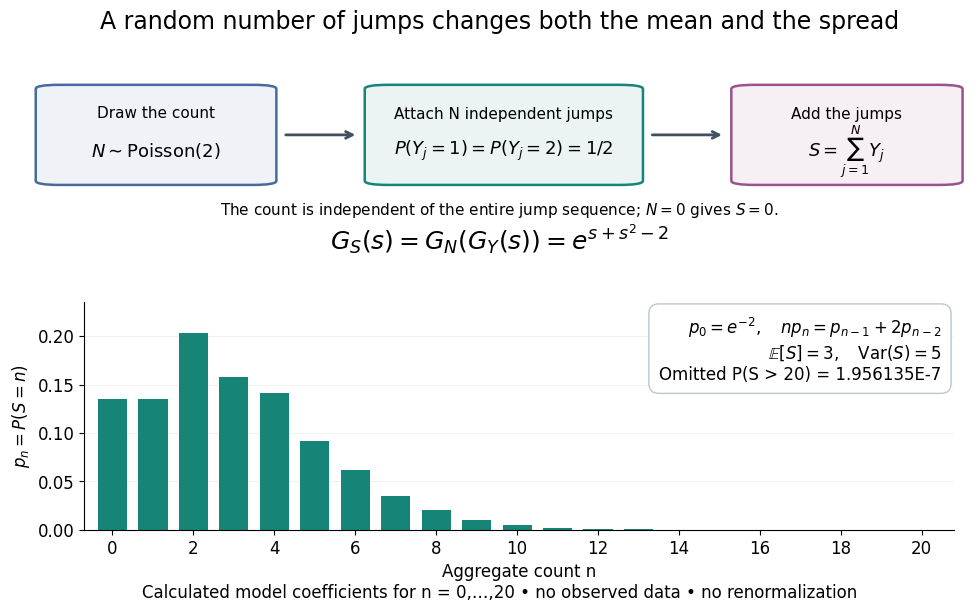

Here is the Python script that generated this plot: (Note: this script raises an exception after producing the figure.)
"""Compound count coefficients, not observations; Python 3.14 / matplotlib 3.10.7.

Run from _media; writes the matching PNG to the current directory.
"""
from decimal import Decimal, localcontext
from math import factorial
from pathlib import Path

import matplotlib.pyplot as plt
from matplotlib.patches import FancyBboxPatch


def model_coefficients(limit=20):
    with localcontext() as ctx:
        ctx.prec = 60
        p = [Decimal(-2).exp()]
        for n in range(1, limit+1):
            p.append((p[n-1] + (2*p[n-2] if n > 1 else 0))/n)
        for n, value in enumerate(p):
            exact = p[0]*sum((Decimal(1)/Decimal(factorial(n-2*b)*factorial(b))
                              for b in range(n//2+1)), Decimal())
            assert abs(value-exact) < Decimal('1e-58')
        tail = Decimal(1) - sum(p)
        return p, tail


def main():
    p, tail = model_coefficients()
    plt.rcParams.update({'font.size': 12, 'font.family': 'DejaVu Sans'})
    fig = plt.figure(figsize=(10, 6.5), dpi=120, facecolor='white')
    fig.suptitle('A random number of jumps changes both the mean and the spread',
                 fontsize=17, y=.97)
    flow = fig.add_axes([.03, .64, .94, .25])
    flow.set(xlim=(0, 1), ylim=(0, 1))
    flow.axis('off')
    boxes = [(.015, .25, .24, '#466b9c', 'Draw the count', r'$N\sim\mathrm{Poisson}(2)$'),
             (.365, .25, .28, '#168477', 'Attach N independent jumps', r'$P(Y_j=1)=P(Y_j=2)=1/2$'),
             (.755, .25, .23, '#99538a', 'Add the jumps', r'$S=\sum_{j=1}^{N}Y_j$')]
    for x, y, width, color, title, formula in boxes:
        flow.add_patch(FancyBboxPatch((x,y), width, .60,
                       boxstyle='round,pad=0.008,rounding_size=0.025',
                       facecolor=color+'15', edgecolor=color, linewidth=1.8))
        flow.text(x+width/2, y+.43, title, ha='center', va='center', fontsize=11)
        flow.text(x+width/2, y+.20, formula, ha='center', va='center', fontsize=13)
    for a, b in [(.27, .35), (.66, .74)]:
        flow.annotate('', xy=(b,.55), xytext=(a,.55),
                      arrowprops={'arrowstyle':'->', 'lw':2, 'color':'#405060'})
    flow.text(.5, .06, r'The count is independent of the entire jump sequence; $N=0$ gives $S=0$.',
              ha='center', fontsize=11)
    fig.text(.5, .60, r'$G_S(s)=G_N(G_Y(s))=e^{s+s^2-2}$', ha='center', fontsize=18)
    ax = fig.add_axes([.085, .17, .87, .35])
    ax.bar(range(21), [float(v) for v in p], color='#168477', width=.72)
    ax.set(xlim=(-.7, 20.8), ylim=(0, .235), xticks=range(0,21,2),
           xlabel='Aggregate count n', ylabel=r'$p_n=P(S=n)$')
    ax.spines[['top','right']].set_visible(False)
    ax.grid(axis='y', alpha=.18)
    ax.set_axisbelow(True)
    ax.text(.985, .94, r'$p_0=e^{-2},\quad np_n=p_{n-1}+2p_{n-2}$'+'\n'
            +r'$\mathbb{E}[S]=3,\quad\mathrm{Var}(S)=5$'+'\n'
            +f'Omitted P(S > 20) = {tail:.6E}',
            transform=ax.transAxes, ha='right', va='top', fontsize=12,
            bbox={'facecolor':'white','edgecolor':'#b9c7cf','boxstyle':'round,pad=.6'})
    fig.text(.5, .065, 'Calculated model coefficients for n = 0,…,20 • no observed data • no renormalization',
             ha='center', fontsize=12)
    fig.savefig(Path(__file__).stem+'.png', facecolor='white')
    plt.close(fig)
    print(f'P(S > 20) = {tail}')


if __name__ == '__main__':
    main()
